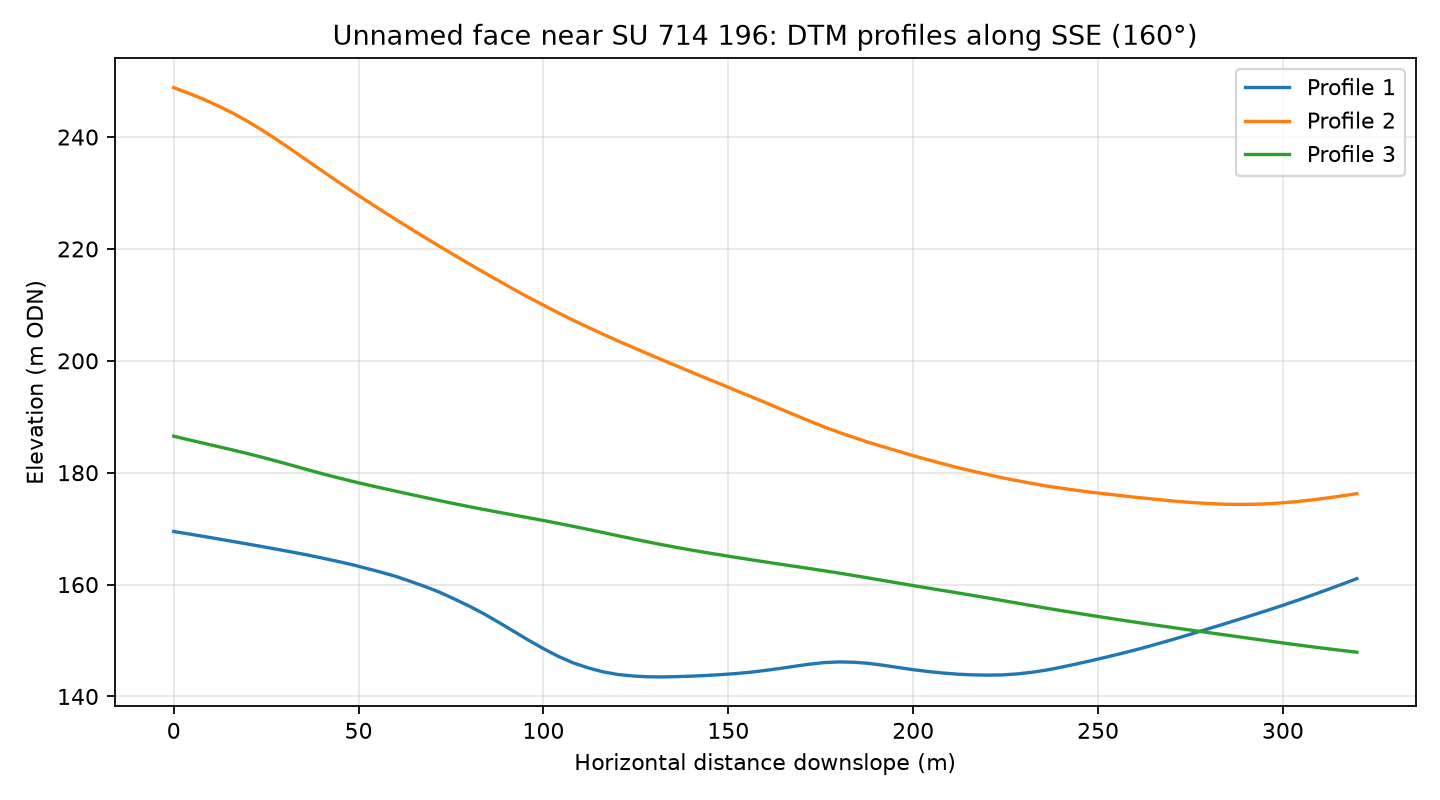

Source data for this figure (header and first rows):
profile, distance_m, elevation_m
1, 0.0, 169.5
1, 4.0, 169.1
1, 8.0, 168.6
1, 12.0, 168.2
1, 16.0, 167.7
1, 20.0, 167.2
1, 24.0, 166.8
1, 28.0, 166.3
1, 32.0, 165.8
1, 36.0, 165.3
1, 40.0, 164.8
1, 44.0, 164.2
1, 48.0, 163.6
1, 52.0, 162.9
1, 56.0, 162.2
1, 60.0, 161.5
1, 64.0, 160.6
1, 68.0, 159.6
1, 72.0, 158.6
1, 76.0, 157.4
1, 80.0, 156.1
1, 84.0, 154.7
1, 88.0, 153.2
1, 92.0, 151.6
1, 96.0, 150
1, 100.0, 148.6
1, 104.0, 147.2
1, 108.0, 146
1, 112.0, 145.1
1, 116.0, 144.4
1, 120.0, 143.9
1, 124.0, 143.7
1, 128.0, 143.5
1, 132.0, 143.5
1, 136.0, 143.5
1, 140.0, 143.6
1, 144.0, 143.8
1, 148.0, 143.9
1, 152.0, 144.1
1, 156.0, 144.3
1, 160.0, 144.7
1, 164.0, 145
1, 168.0, 145.4
1, 172.0, 145.8
1, 176.0, 146.1
1, 180.0, 146.2
1, 184.0, 146.1
1, 188.0, 145.9
1, 192.0, 145.6
1, 196.0, 145.2
1, 200.0, 144.8
1, 204.0, 144.5
1, 208.0, 144.2
1, 212.0, 144
1, 216.0, 143.9
1, 220.0, 143.8
1, 224.0, 143.8
1, 228.0, 144
1, 232.0, 144.3
1, 236.0, 144.7
... 183 more rows
